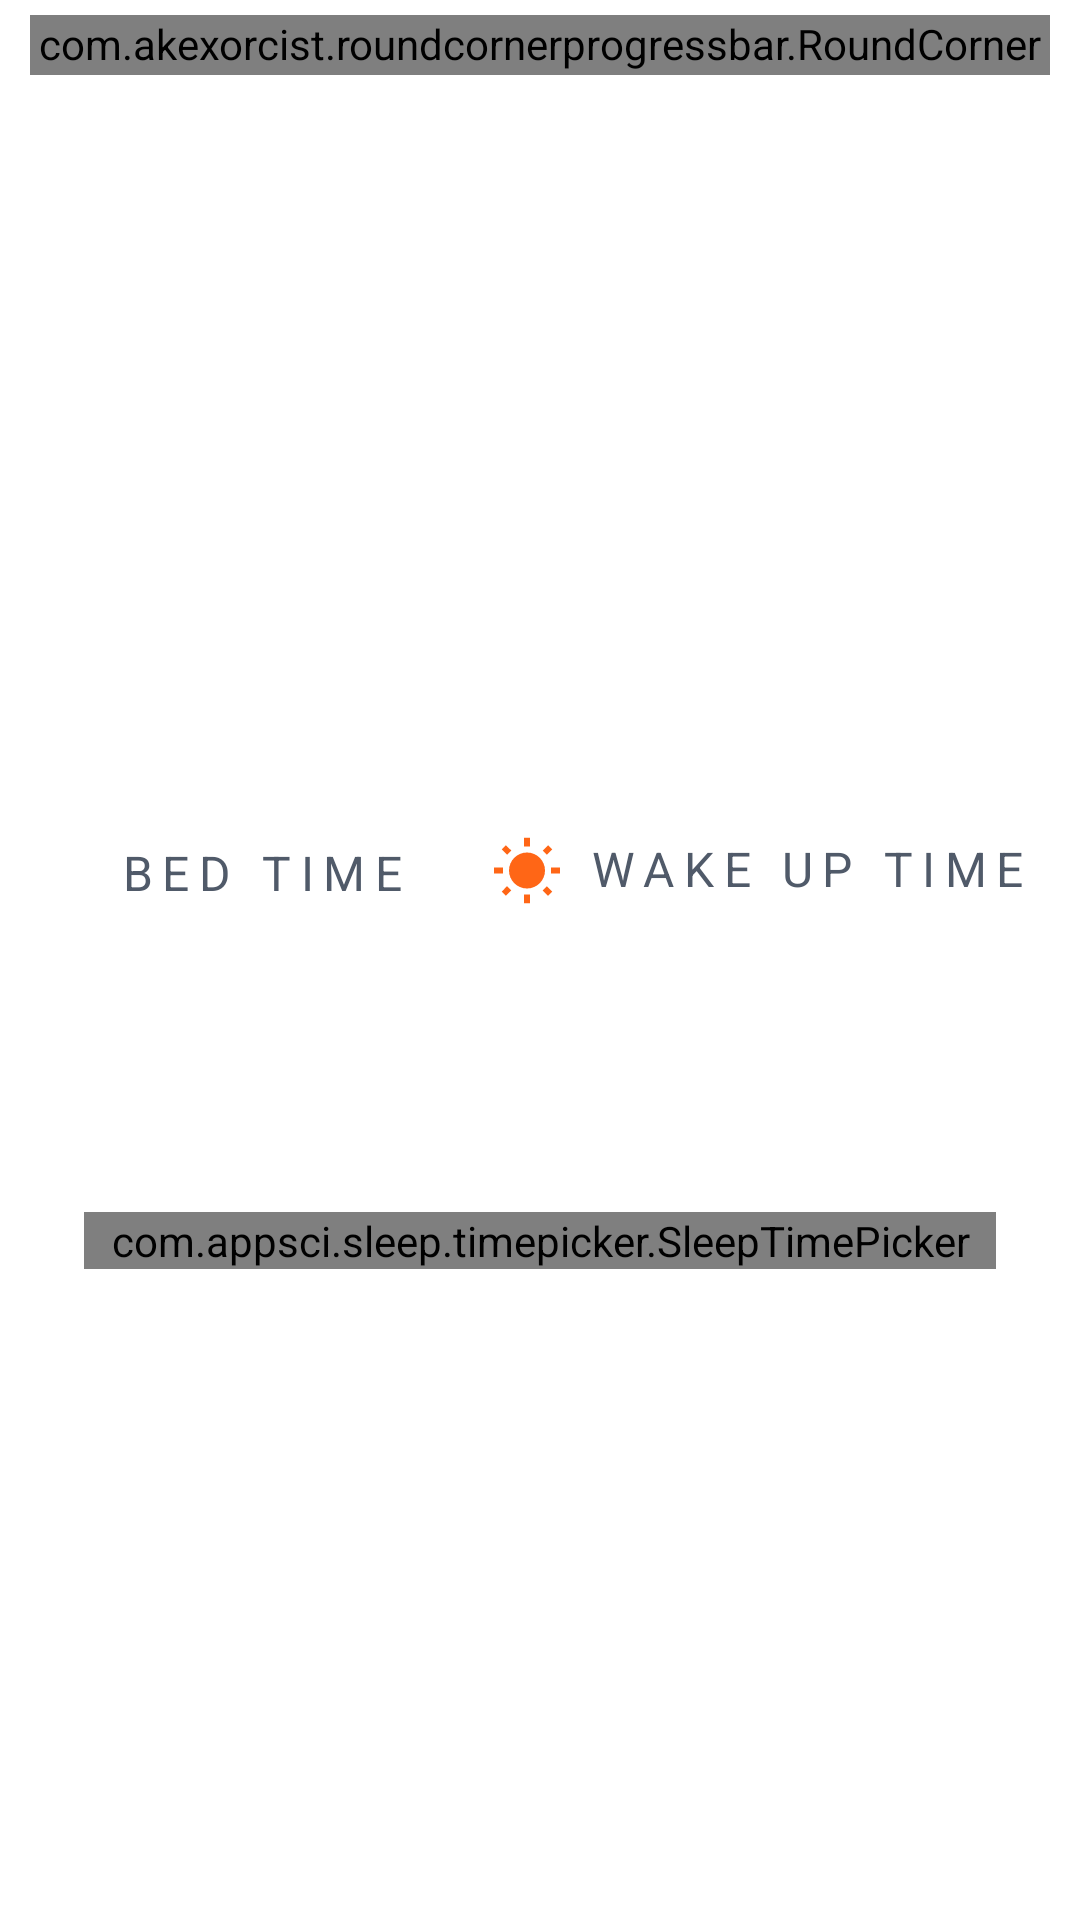

Layout XML and referenced resources for this Android screen:
<!-- AndroidManifest.xml: application theme AppTheme -->
<!-- res/layout/viewpager_question_3.xml -->
<?xml version="1.0" encoding="utf-8"?>
<LinearLayout xmlns:android="http://schemas.android.com/apk/res/android"
    xmlns:tools="http://schemas.android.com/tools"
    android:layout_width="match_parent"
    android:layout_height="match_parent"
    xmlns:app="http://schemas.android.com/apk/res-auto"
    android:orientation="vertical">

    <com.akexorcist.roundcornerprogressbar.RoundCornerProgressBar
        android:layout_width="match_parent"
        android:layout_height="20dp"
        android:layout_marginEnd="10dp"
        android:layout_marginStart="10dp"
        android:layout_marginTop="5dp"
        app:rcBackgroundPadding="1dp"
        app:rcProgress="2"
        app:rcMax="3"
        app:rcProgressColor="@color/colorPrimary"
        app:rcBackgroundColor="#BEB9B9" />

    <LinearLayout
        android:layout_width="match_parent"
        android:layout_height="match_parent"
        android:layout_marginRight="16dp"
        android:layout_marginTop="16dp"
        android:layout_marginLeft="16dp"
        android:orientation="vertical">


        <LinearLayout
            android:layout_width="match_parent"
            android:layout_height="wrap_content"
            android:background="@drawable/bg_questionnaire"
            android:paddingStart="5dp"
            android:paddingEnd="5dp">

            <TextView
                style="@style/TextQuestion"
                android:layout_width="wrap_content"
                android:layout_height="match_parent"
                android:text="What is your sleeping time?"
                android:textColor="@color/colorText"
                android:layout_marginVertical="10dp"/>
        </LinearLayout>


        <androidx.constraintlayout.widget.ConstraintLayout
            android:layout_width="match_parent"
            android:layout_height="match_parent"
            tools:ignore="SmallSp">

            <LinearLayout
                android:id="@+id/llDuration"
                android:layout_width="0dp"
                android:layout_height="wrap_content"
                android:gravity="center"
                android:orientation="horizontal"
                app:layout_constraintBottom_toBottomOf="@+id/timePicker"
                app:layout_constraintEnd_toEndOf="@+id/timePicker"
                app:layout_constraintStart_toStartOf="@+id/timePicker"
                app:layout_constraintTop_toTopOf="@+id/timePicker">

                <LinearLayout
                    android:layout_width="wrap_content"
                    android:layout_height="wrap_content"
                    android:gravity="center_horizontal|bottom"
                    android:orientation="horizontal">

                    <TextView
                        android:id="@+id/tvHours"
                        android:layout_width="wrap_content"
                        android:layout_height="wrap_content"
                        android:textColor="@color/dark"
                        android:textSize="24sp"
                        tools:text="7" />

                    <TextView
                        android:layout_width="wrap_content"
                        android:layout_height="wrap_content"
                        android:layout_marginStart="4dp"
                        android:letterSpacing="0.2"
                        android:lineSpacingExtra="18sp"
                        android:text="@string/sleep_schedule_hr"
                        android:textColor="@color/dark"
                        android:textSize="10sp" />

                </LinearLayout>

                <LinearLayout
                    android:id="@+id/llMins"
                    android:layout_width="wrap_content"
                    android:layout_height="wrap_content"
                    android:gravity="center_horizontal|bottom"
                    android:orientation="horizontal">

                    <TextView
                        android:id="@+id/tvMins"
                        android:layout_width="wrap_content"
                        android:layout_height="wrap_content"
                        android:layout_marginStart="4dp"
                        android:textColor="@color/dark"
                        android:textSize="24sp"
                        tools:text="7" />

                    <TextView
                        android:layout_width="wrap_content"
                        android:layout_height="wrap_content"
                        android:layout_marginStart="4dp"
                        android:letterSpacing="0.2"
                        android:lineSpacingExtra="18sp"
                        android:text="@string/sleep_schedule_min"
                        android:textColor="@color/dark"
                        android:textSize="10sp" />

                </LinearLayout>

            </LinearLayout>

            <LinearLayout
                android:id="@+id/llBedTime"
                android:layout_width="wrap_content"
                android:layout_height="wrap_content"
                android:layout_marginTop="30dp"
                android:orientation="vertical"
                app:layout_constraintBottom_toTopOf="@+id/timePicker"
                app:layout_constraintEnd_toStartOf="@+id/centerGuide"
                app:layout_constraintTop_toBottomOf="@+id/tvTitle">


                <TextView
                    android:id="@+id/tvBedTimeLabel"
                    android:layout_width="wrap_content"
                    android:layout_height="wrap_content"
                    android:layout_marginEnd="28dp"
                    android:drawableStart="@drawable/ic_bed_time_dark"
                    android:drawablePadding="8dp"
                    android:letterSpacing="0.2"
                    android:text="BED TIME"
                    android:textColor="@color/slate"
                    android:textSize="16dp" />

                <TextView
                    android:id="@+id/tvBedTime"
                    android:layout_width="wrap_content"
                    android:layout_height="wrap_content"
                    android:layout_gravity="center"
                    android:layout_marginTop="4dp"
                    android:letterSpacing="0.06"
                    android:lineSpacingExtra="6sp"
                    android:textColor="@color/dark"
                    android:textSize="18sp"
                    tools:text="12:15 PM" />
            </LinearLayout>

            <LinearLayout
                android:id="@+id/llWakeUp"
                android:layout_width="wrap_content"
                android:layout_height="wrap_content"
                android:layout_marginTop="30dp"
                android:orientation="vertical"
                app:layout_constraintBottom_toTopOf="@+id/timePicker"
                app:layout_constraintStart_toEndOf="@+id/centerGuide"
                app:layout_constraintTop_toBottomOf="@+id/tvTitle">

                <TextView
                    android:layout_width="wrap_content"
                    android:layout_height="wrap_content"
                    android:layout_gravity="center"
                    android:drawableStart="@drawable/ic_wb_sunny_orange_24dp"
                    android:drawablePadding="8dp"
                    android:letterSpacing="0.2"
                    android:text="WAKE UP TIME"
                    android:textColor="@color/slate"
                    android:textSize="16sp"
                    tools:ignore="SmallSp" />


                <TextView
                    android:id="@+id/tvWakeTime"
                    android:layout_width="wrap_content"
                    android:layout_height="wrap_content"
                    android:layout_gravity="center"
                    android:layout_marginTop="4dp"
                    android:letterSpacing="0.06"
                    android:lineSpacingExtra="6sp"
                    android:textColor="@color/dark"
                    android:textSize="18sp"
                    tools:text="7:45 AM" />
            </LinearLayout>

            <TextView
                android:id="@+id/tvTitle"
                android:layout_width="match_parent"
                android:layout_height="wrap_content"
                android:layout_marginStart="50dp"
                android:layout_marginTop="15dp"
                android:layout_marginEnd="10dp"
                android:gravity="center"
                android:lineSpacingExtra="12sp"
                android:text=""
                android:textColor="@color/dark"
                android:textSize="18sp"
                app:layout_constraintEnd_toEndOf="parent"
                app:layout_constraintStart_toStartOf="parent"
                app:layout_constraintTop_toTopOf="parent" />

            <androidx.constraintlayout.widget.Guideline
                android:id="@+id/centerGuide"
                android:layout_width="wrap_content"
                android:layout_height="match_parent"
                android:orientation="vertical"
                app:layout_constraintGuide_percent="0.45" />

            <androidx.constraintlayout.widget.Guideline
                android:id="@+id/pickerGuide"
                android:layout_width="wrap_content"
                android:layout_height="match_parent"
                android:orientation="horizontal"
                app:layout_constraintGuide_percent="0.55" />

            <com.appsci.sleep.timepicker.SleepTimePicker
                android:id="@+id/timePicker"
                android:layout_width="0dp"
                android:layout_height="wrap_content"
                android:layout_marginStart="12dp"
                android:layout_marginEnd="12dp"
                app:divisionColor="@color/dark"
                app:labelColor="@color/dark"
                app:layout_constraintBottom_toBottomOf="@+id/pickerGuide"
                app:layout_constraintEnd_toEndOf="parent"
                app:layout_constraintStart_toStartOf="parent"
                app:layout_constraintTop_toTopOf="@+id/pickerGuide"
                app:progressBackgroundColor="@color/slate2"
                app:progressBgStrokeWidth="28dp"
                app:progressColor="@color/dark"
                app:progressStrokeWidth="28dp"
                app:sleepLayoutId="@layout/layout_picker_sleep"
                app:wakeLayoutId="@layout/layout_picker_wake" />

        </androidx.constraintlayout.widget.ConstraintLayout>
    </LinearLayout>

</LinearLayout>
<!-- resources referenced by this layout -->
<resources>
  <color name="colorPrimary">#00BCD4</color>
  <color name="colorText">#ffffff</color>
  <color name="dark">#181d20</color>
  <color name="slate">#505a69</color>
  <color name="slate2">#9FA4AC</color>
  <!-- drawable ic_wb_sunny_orange_24dp (drawable) -->
  <vector xmlns:android="http://schemas.android.com/apk/res/android"
      android:width="24dp"
      android:height="24dp"
      android:tint="#FF6616"
      android:viewportWidth="24.0"
      android:viewportHeight="24.0">
      <path
          android:fillColor="#FF000000"
          android:pathData="M6.76,4.84l-1.8,-1.79 -1.41,1.41 1.79,1.79 1.42,-1.41zM4,10.5L1,10.5v2h3v-2zM13,0.55h-2L11,3.5h2L13,0.55zM20.45,4.46l-1.41,-1.41 -1.79,1.79 1.41,1.41 1.79,-1.79zM17.24,18.16l1.79,1.8 1.41,-1.41 -1.8,-1.79 -1.4,1.4zM20,10.5v2h3v-2h-3zM12,5.5c-3.31,0 -6,2.69 -6,6s2.69,6 6,6 6,-2.69 6,-6 -2.69,-6 -6,-6zM11,22.45h2L13,19.5h-2v2.95zM3.55,18.54l1.41,1.41 1.79,-1.8 -1.41,-1.41 -1.79,1.8z" />
  </vector>
  <string name="sleep_schedule_hr">HR</string>
  <string name="sleep_schedule_min">MIN</string>
  <style name="TextQuestion">
          <item name="android:textSize">30sp</item>
          <item name="android:textColor">#ffffff</item>
      </style>
  <style name="AppTheme" parent="Theme.MaterialComponents.Light.NoActionBar">
          
          <item name="colorPrimary">@color/colorPrimary</item>
          <item name="colorPrimaryDark">@color/colorPrimaryDark</item>
          <item name="colorAccent">@color/colorAccent</item>
      </style>
  <color name="colorPrimaryDark">#00ACC1</color>
  <color name="colorAccent">#00ACC1</color>
</resources>
